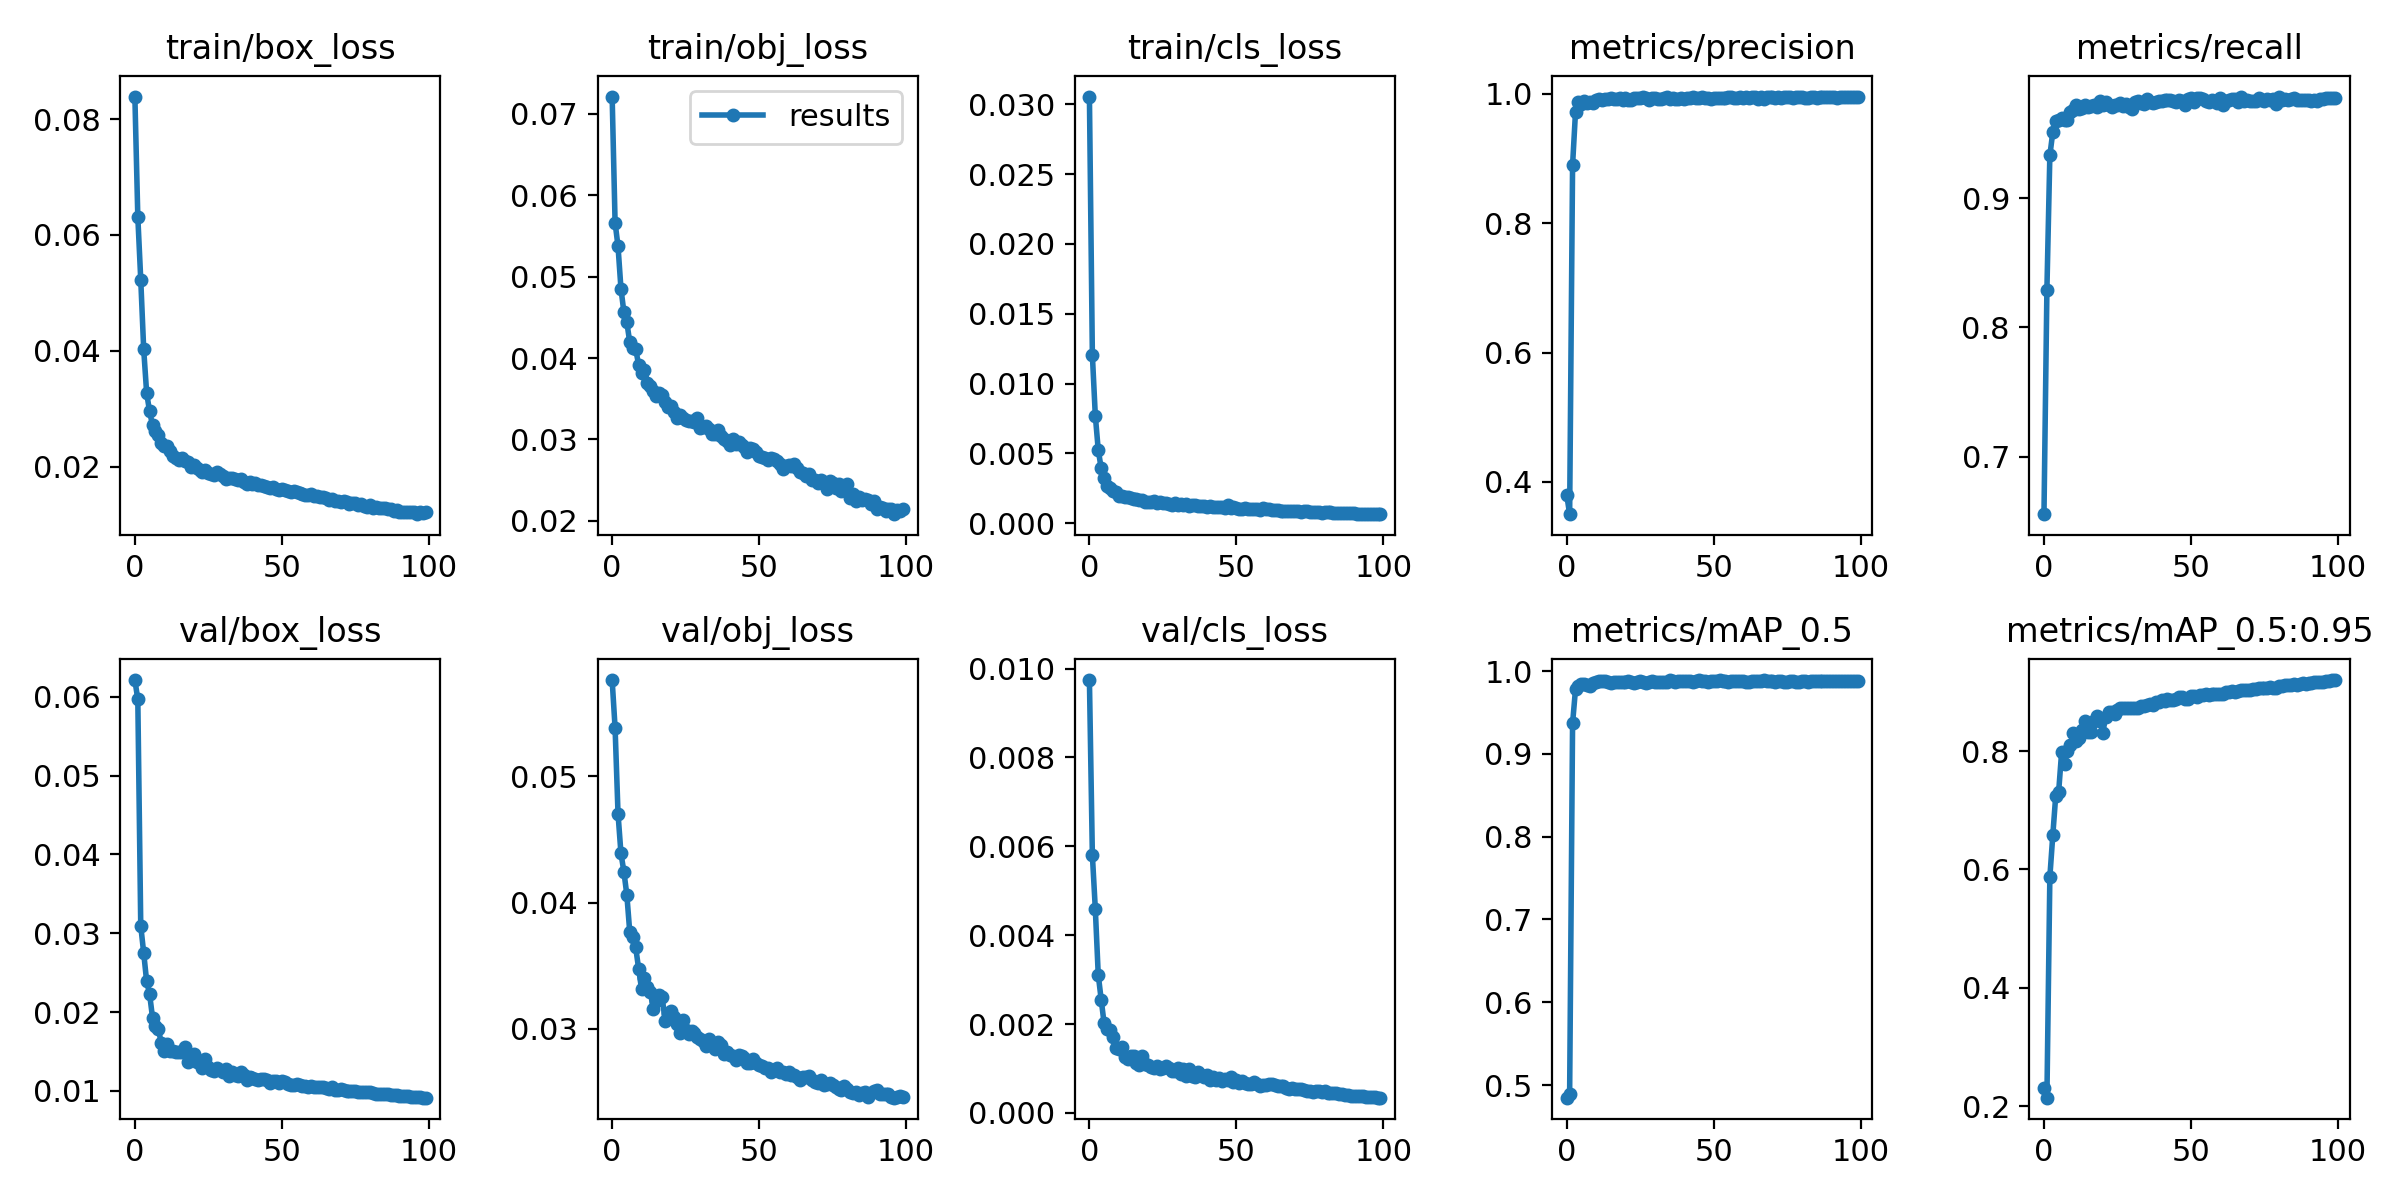

Values plotted in this chart, from the file beside it:
epoch, train/box_loss, train/obj_loss, train/cls_loss, metrics/precision, metrics/recall, metrics/mAP_0.5, metrics/mAP_0.5:0.95, val/box_loss, val/obj_loss, val/cls_loss, x/lr0, x/lr1, x/lr2
0, 0.08388, 0.07212, 0.03055, 0.3805, 0.6556, 0.4847, 0.2301, 0.06211, 0.05764, 0.009741, 0.0837, 0.002581, 0.002581
1, 0.06313, 0.05663, 0.01205, 0.3502, 0.8293, 0.4897, 0.2142, 0.05966, 0.05385, 0.005807, 0.04499, 0.005129, 0.005129
2, 0.05228, 0.05371, 0.007709, 0.8901, 0.933, 0.9369, 0.5872, 0.03093, 0.04703, 0.004595, 0.007539, 0.007539, 0.007539
3, 0.04029, 0.04852, 0.00525, 0.9722, 0.9509, 0.9782, 0.6576, 0.02751, 0.0439, 0.00311, 0.007539, 0.007539, 0.007539
4, 0.03279, 0.04562, 0.003935, 0.9872, 0.9597, 0.982, 0.7246, 0.02391, 0.04244, 0.002553, 0.007463, 0.007463, 0.007463
5, 0.02956, 0.04439, 0.003268, 0.985, 0.96, 0.9842, 0.7315, 0.02232, 0.0406, 0.002014, 0.007387, 0.007387, 0.007387
6, 0.02722, 0.04191, 0.002684, 0.9892, 0.9617, 0.9847, 0.7979, 0.01931, 0.03763, 0.001888, 0.007311, 0.007311, 0.007311
7, 0.02612, 0.04127, 0.002532, 0.9865, 0.9606, 0.9827, 0.7787, 0.01825, 0.03724, 0.001857, 0.007235, 0.007235, 0.007235
8, 0.02547, 0.0411, 0.002305, 0.9875, 0.9604, 0.9817, 0.8007, 0.0178, 0.03646, 0.001706, 0.00716, 0.00716, 0.00716
9, 0.02407, 0.0392, 0.002203, 0.9865, 0.9665, 0.986, 0.811, 0.01607, 0.03476, 0.001458, 0.007084, 0.007084, 0.007084
10, 0.02362, 0.03814, 0.001984, 0.9904, 0.9678, 0.9862, 0.8302, 0.0151, 0.03315, 0.001442, 0.007008, 0.007008, 0.007008
11, 0.02352, 0.03851, 0.001937, 0.9923, 0.9721, 0.988, 0.8178, 0.01601, 0.03398, 0.001479, 0.006932, 0.006932, 0.006932
12, 0.02283, 0.03697, 0.001898, 0.9899, 0.969, 0.9873, 0.8215, 0.0151, 0.03328, 0.001257, 0.006856, 0.006856, 0.006856
13, 0.02194, 0.03661, 0.001894, 0.9926, 0.9698, 0.9878, 0.8355, 0.01504, 0.0329, 0.001225, 0.006781, 0.006781, 0.006781
14, 0.02162, 0.03594, 0.001773, 0.9921, 0.972, 0.9872, 0.8511, 0.01495, 0.03154, 0.001277, 0.006705, 0.006705, 0.006705
15, 0.0211, 0.03538, 0.001724, 0.9933, 0.9707, 0.9859, 0.8326, 0.01492, 0.0322, 0.001272, 0.006629, 0.006629, 0.006629
16, 0.02145, 0.03568, 0.001718, 0.9925, 0.9715, 0.9869, 0.8326, 0.01499, 0.03263, 0.001114, 0.006553, 0.006553, 0.006553
17, 0.0211, 0.03549, 0.001693, 0.9928, 0.9717, 0.9872, 0.8503, 0.01562, 0.03253, 0.001078, 0.006478, 0.006478, 0.006478
18, 0.02093, 0.03463, 0.001637, 0.9932, 0.9703, 0.9873, 0.8594, 0.01365, 0.03063, 0.001274, 0.006402, 0.006402, 0.006402
19, 0.01996, 0.03396, 0.001549, 0.9905, 0.9748, 0.9866, 0.8511, 0.01435, 0.03123, 0.001102, 0.006326, 0.006326, 0.006326
20, 0.02024, 0.03416, 0.001522, 0.9933, 0.9721, 0.9865, 0.8314, 0.01469, 0.03143, 0.001089, 0.00625, 0.00625, 0.00625
21, 0.01984, 0.03342, 0.00154, 0.9906, 0.9739, 0.9875, 0.8578, 0.01365, 0.03092, 0.001036, 0.006175, 0.006175, 0.006175
22, 0.01947, 0.03268, 0.001604, 0.9909, 0.9716, 0.9872, 0.8655, 0.01364, 0.03035, 0.001012, 0.006099, 0.006099, 0.006099
23, 0.0192, 0.03298, 0.001476, 0.993, 0.9701, 0.985, 0.8658, 0.01285, 0.02962, 0.001048, 0.006023, 0.006023, 0.006023
24, 0.01947, 0.03269, 0.00149, 0.9943, 0.972, 0.9871, 0.8621, 0.01407, 0.03072, 0.0009895, 0.005947, 0.005947, 0.005947
25, 0.01886, 0.03235, 0.001434, 0.994, 0.9722, 0.9876, 0.8691, 0.0131, 0.0299, 0.001002, 0.005871, 0.005871, 0.005871
26, 0.01872, 0.03221, 0.001419, 0.9944, 0.9732, 0.9868, 0.8723, 0.01264, 0.02956, 0.001062, 0.005796, 0.005796, 0.005796
27, 0.01853, 0.03225, 0.001399, 0.9942, 0.9714, 0.9861, 0.8722, 0.01254, 0.02979, 0.001017, 0.00572, 0.00572, 0.00572
28, 0.01905, 0.03212, 0.001329, 0.9909, 0.9727, 0.9871, 0.8721, 0.01297, 0.02964, 0.000947, 0.005644, 0.005644, 0.005644
29, 0.01875, 0.03258, 0.001476, 0.9939, 0.9707, 0.9877, 0.8724, 0.01264, 0.02936, 0.0009441, 0.005568, 0.005568, 0.005568
30, 0.01834, 0.03145, 0.001321, 0.9936, 0.9687, 0.9865, 0.8729, 0.01239, 0.02921, 0.001013, 0.005492, 0.005492, 0.005492
31, 0.01798, 0.03147, 0.001343, 0.9913, 0.9745, 0.9873, 0.8726, 0.01276, 0.02906, 0.0008868, 0.005417, 0.005417, 0.005417
32, 0.01815, 0.0316, 0.001334, 0.9923, 0.9749, 0.9868, 0.8727, 0.01195, 0.02861, 0.0009825, 0.005341, 0.005341, 0.005341
33, 0.01808, 0.0313, 0.001347, 0.9932, 0.9733, 0.9871, 0.8761, 0.01234, 0.02916, 0.0008429, 0.005265, 0.005265, 0.005265
34, 0.01798, 0.03067, 0.001266, 0.9946, 0.9728, 0.9871, 0.8763, 0.01198, 0.02888, 0.0009839, 0.005189, 0.005189, 0.005189
35, 0.01779, 0.03063, 0.00132, 0.9916, 0.9764, 0.9887, 0.8786, 0.01192, 0.02841, 0.0008344, 0.005114, 0.005114, 0.005114
36, 0.01795, 0.03121, 0.001271, 0.9928, 0.9744, 0.9877, 0.8792, 0.01236, 0.02892, 0.0008019, 0.005038, 0.005038, 0.005038
37, 0.01736, 0.03043, 0.001238, 0.992, 0.9736, 0.9868, 0.8783, 0.01204, 0.02871, 0.0009155, 0.004962, 0.004962, 0.004962
38, 0.01713, 0.0301, 0.001236, 0.9928, 0.9743, 0.9875, 0.8835, 0.01143, 0.02796, 0.0008591, 0.004886, 0.004886, 0.004886
39, 0.01733, 0.02987, 0.001245, 0.9932, 0.9747, 0.9878, 0.8829, 0.01181, 0.02818, 0.0008091, 0.004811, 0.004811, 0.004811
40, 0.01697, 0.02927, 0.001196, 0.9925, 0.9752, 0.9882, 0.8861, 0.0116, 0.02787, 0.0008619, 0.004735, 0.004735, 0.004735
41, 0.01724, 0.0301, 0.001223, 0.9933, 0.9756, 0.9873, 0.8851, 0.01158, 0.02781, 0.00075, 0.004659, 0.004659, 0.004659
42, 0.01691, 0.02947, 0.001163, 0.9932, 0.9755, 0.9874, 0.8876, 0.01137, 0.02749, 0.000805, 0.004583, 0.004583, 0.004583
43, 0.01693, 0.02964, 0.001186, 0.9946, 0.9758, 0.9871, 0.8869, 0.01149, 0.02789, 0.0007448, 0.004508, 0.004508, 0.004508
44, 0.01662, 0.0293, 0.00116, 0.9931, 0.9752, 0.9875, 0.8871, 0.01155, 0.0278, 0.0007833, 0.004432, 0.004432, 0.004432
45, 0.0166, 0.0291, 0.001137, 0.994, 0.974, 0.989, 0.8881, 0.01139, 0.02769, 0.0007263, 0.004356, 0.004356, 0.004356
46, 0.01631, 0.0285, 0.001122, 0.995, 0.9759, 0.9877, 0.8907, 0.01105, 0.02731, 0.0007551, 0.00428, 0.00428, 0.00428
47, 0.0165, 0.02896, 0.001338, 0.9941, 0.9753, 0.9877, 0.8915, 0.0112, 0.02727, 0.0007314, 0.004204, 0.004204, 0.004204
48, 0.01623, 0.02886, 0.001106, 0.9942, 0.9723, 0.9866, 0.8888, 0.01126, 0.02757, 0.0008113, 0.004129, 0.004129, 0.004129
49, 0.01607, 0.02847, 0.001129, 0.9922, 0.9768, 0.9877, 0.8887, 0.01106, 0.02727, 0.0006874, 0.004053, 0.004053, 0.004053
50, 0.01619, 0.02799, 0.00108, 0.9937, 0.977, 0.9883, 0.8938, 0.01121, 0.0271, 0.0007407, 0.003977, 0.003977, 0.003977
51, 0.01602, 0.02788, 0.001038, 0.9939, 0.9746, 0.9882, 0.8923, 0.01112, 0.02708, 0.000684, 0.003901, 0.003901, 0.003901
52, 0.01579, 0.02774, 0.001047, 0.9938, 0.9775, 0.989, 0.8909, 0.01088, 0.02686, 0.0007136, 0.003825, 0.003825, 0.003825
53, 0.01571, 0.02747, 0.001058, 0.9934, 0.9778, 0.9881, 0.8943, 0.01081, 0.02685, 0.0006708, 0.00375, 0.00375, 0.00375
54, 0.01583, 0.02768, 0.00105, 0.9933, 0.9765, 0.9883, 0.8942, 0.01069, 0.02656, 0.0006523, 0.003674, 0.003674, 0.003674
55, 0.01562, 0.02754, 0.001021, 0.9948, 0.9747, 0.9872, 0.8958, 0.01082, 0.02673, 0.0006605, 0.003598, 0.003598, 0.003598
56, 0.01553, 0.02733, 0.00101, 0.9953, 0.9745, 0.988, 0.8954, 0.01082, 0.02687, 0.0006953, 0.003522, 0.003522, 0.003522
57, 0.01528, 0.02699, 0.00102, 0.9939, 0.9758, 0.9879, 0.8963, 0.01068, 0.02657, 0.0006526, 0.003447, 0.003447, 0.003447
58, 0.01517, 0.02641, 0.0009527, 0.9941, 0.9752, 0.9875, 0.8962, 0.01068, 0.02658, 0.0006121, 0.003371, 0.003371, 0.003371
59, 0.01519, 0.02669, 0.001063, 0.9947, 0.9738, 0.9875, 0.8963, 0.01056, 0.02636, 0.0006394, 0.003295, 0.003295, 0.003295
... 40 more rows
